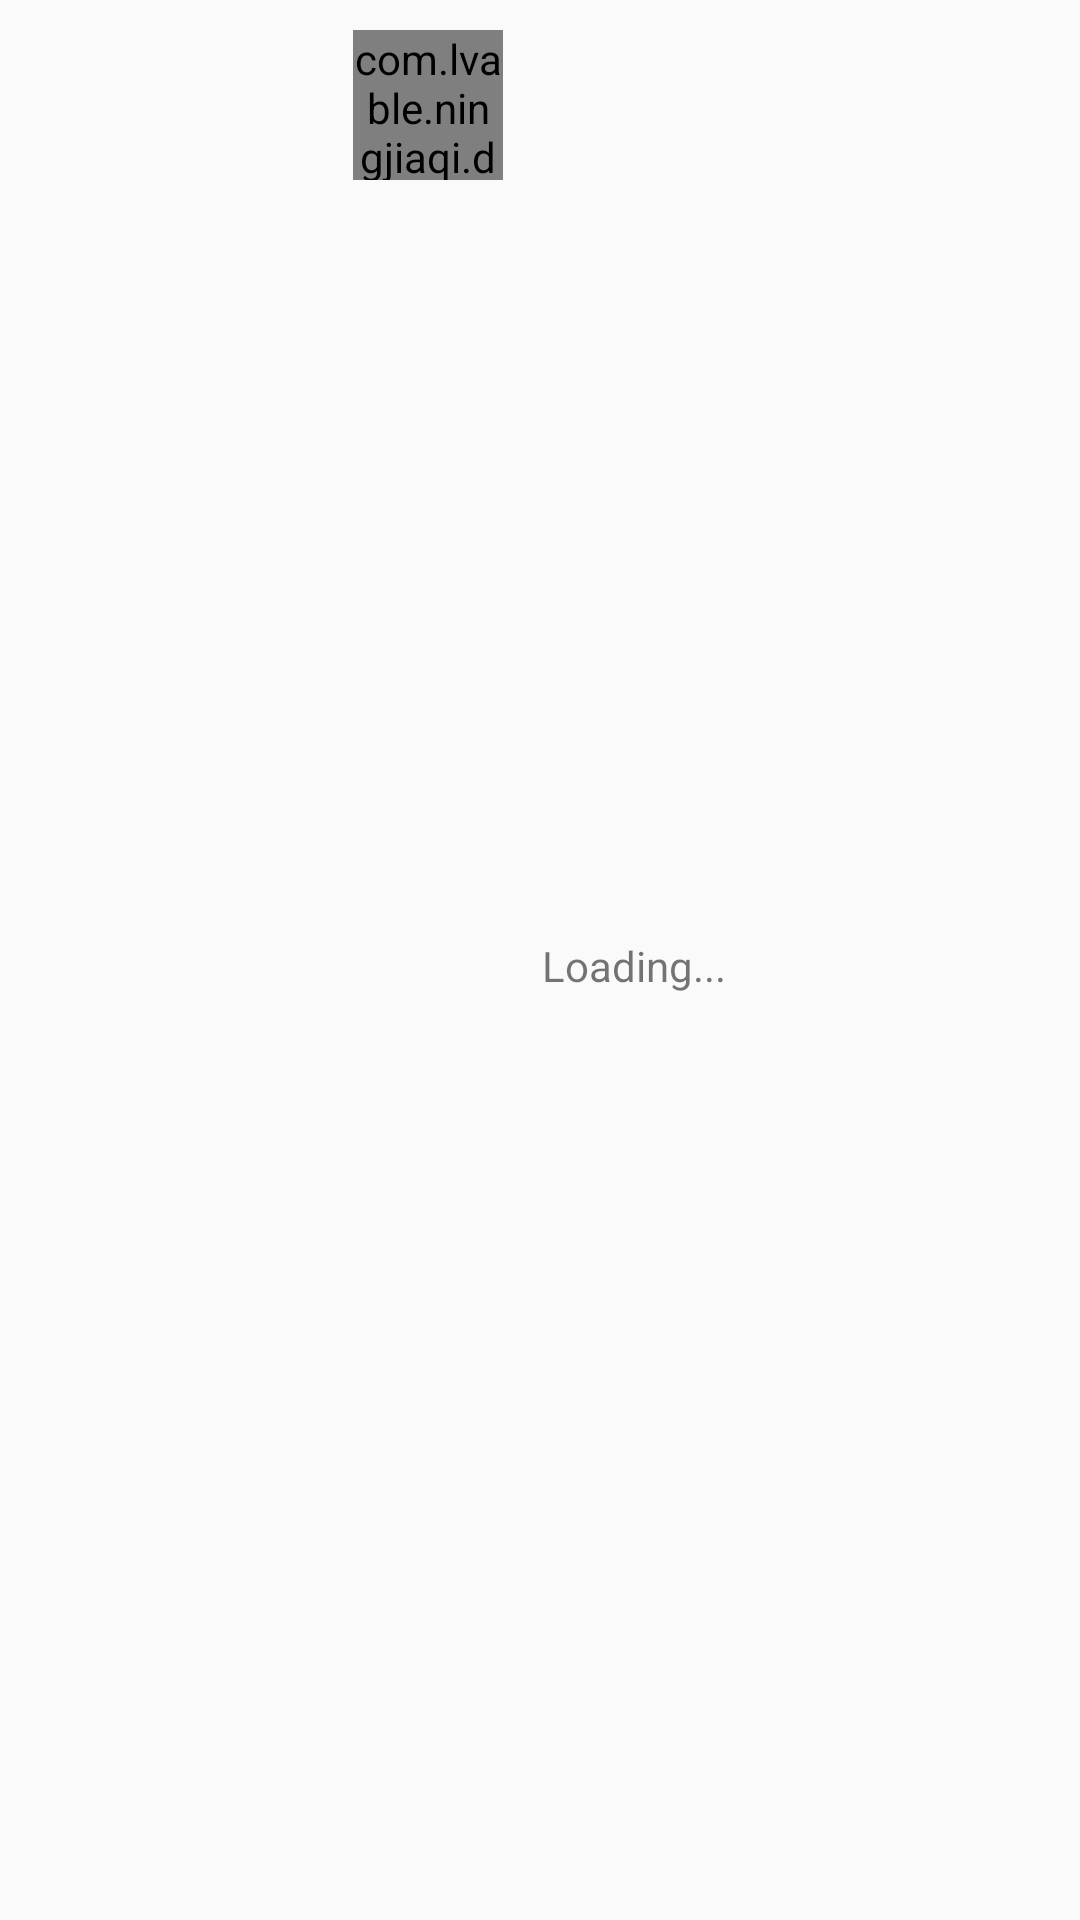

Produce the Android XML layout that renders to this screen, including the resource entries it uses.
<!-- AndroidManifest.xml: application theme AppTheme -->
<!-- res/layout/loading_footer.xml -->
<?xml version="1.0" encoding="utf-8"?>
<FrameLayout xmlns:android="http://schemas.android.com/apk/res/android"
    android:orientation="vertical" android:layout_width="match_parent"
    android:padding="10dp"
    android:layout_height="65dp">
    <LinearLayout
        android:layout_gravity="center"
        android:orientation="horizontal"
        android:layout_width="wrap_content"
        android:layout_height="match_parent">
        <com.lvable.ningjiaqi.doubanrx.UI.PolyLoadingView
            android:id="@+id/poly_loading"
            android:layout_width="50dp"
            android:layout_height="50dp" />
        <TextView
            android:text="Loading..."
            android:layout_marginTop="2dp"
            android:layout_gravity="center_vertical"
            android:layout_marginLeft="13dp"
            android:layout_centerVertical="true"
            android:layout_toRightOf="@id/poly_loading"
            android:layout_width="wrap_content"
            android:layout_height="wrap_content" />
    </LinearLayout>
</FrameLayout>
<!-- resources referenced by this layout -->
<resources>
  <style name="AppTheme" parent="Theme.AppCompat.Light.DarkActionBar">
          
          <item name="colorPrimary">@color/colorPrimary</item>
          <item name="colorPrimaryDark">@color/colorPrimaryDark</item>
          <item name="colorAccent">@color/colorAccent</item>
  
  
      </style>
  <color name="colorPrimary">#Fedd51</color>
  <color name="colorPrimaryDark">#FFD600</color>
  <color name="colorAccent">#f5e768</color>
</resources>
